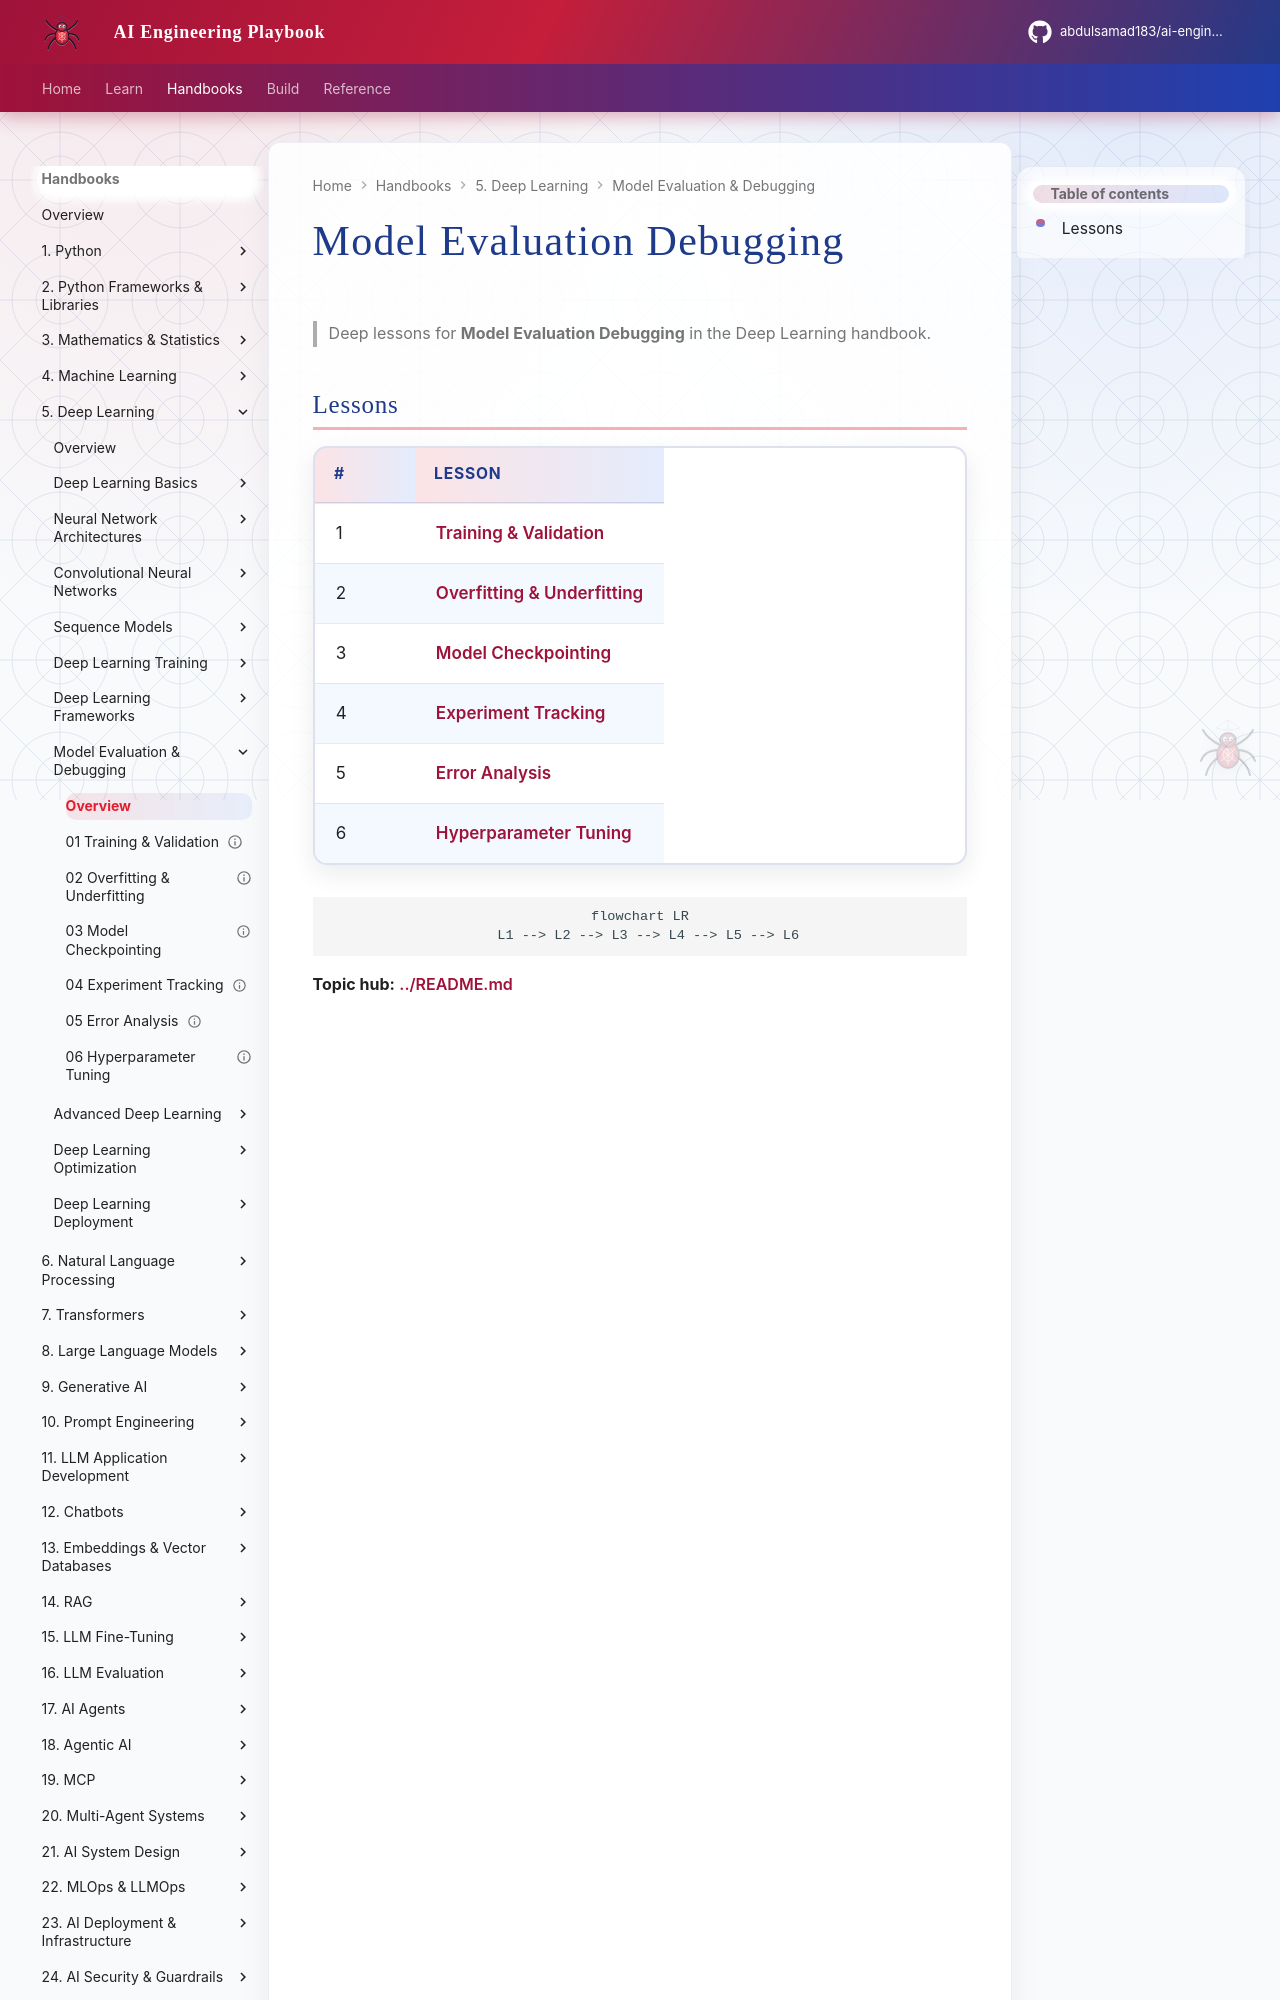

repository: abdulsamad183/ai-engineering-playbook · page: domains/deep-learning/model-evaluation-debugging/index.html · generator: mkdocs

# Model Evaluation Debugging

> Deep lessons for **Model Evaluation Debugging** in the Deep Learning handbook.

## Lessons

| # | Lesson |
|---|--------|
| 1 | [Training & Validation](01-training-and-validation.md) |
| 2 | [Overfitting & Underfitting](02-overfitting-and-underfitting.md) |
| 3 | [Model Checkpointing](03-model-checkpointing.md) |
| 4 | [Experiment Tracking](04-experiment-tracking.md) |
| 5 | [Error Analysis](05-error-analysis.md) |
| 6 | [Hyperparameter Tuning](06-hyperparameter-tuning.md) |
